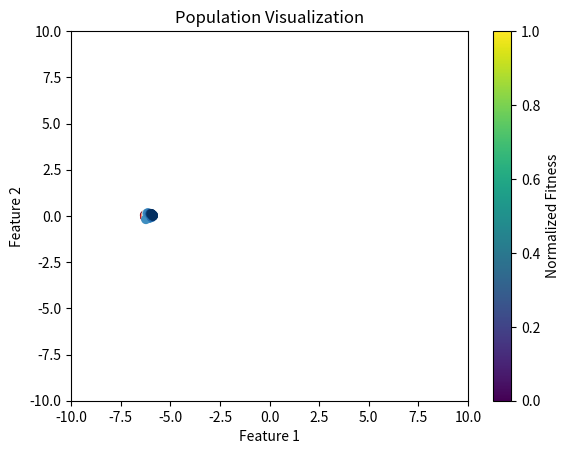

Recreate this plot in Python.
import random
import matplotlib.pyplot as plt
import numpy as np

def calculate_clustering_metric(population):
    x_values = [indiv[0] for indiv in population]
    y_values = [indiv[1] for indiv in population]

    x_std = np.std(x_values)
    y_std = np.std(y_values)

    return x_std, y_std


def plot_population(population, fitness_scores, dominio):
    x_values = [indiv[0] for indiv in population]
    y_values = [indiv[1] for indiv in population]

    # Normalize fitness scores to [0, 1]
    normalized_fitness = [(score - min(fitness_scores)) / (max(fitness_scores) - min(fitness_scores)) for score in fitness_scores]

    # Create a colormap ranging from blue to red
    colormap = plt.cm.RdBu
    colors = [colormap(score) for score in normalized_fitness]

    plt.clf()  # Clear the previous plot
    plt.scatter(x_values, y_values, c=colors)
    plt.colorbar(label='Normalized Fitness')
    plt.xlabel('Feature 1')
    plt.ylabel('Feature 2')
    plt.title('Population Visualization')
    plt.xlim(*dominio)  # Set the x-axis limits
    plt.ylim(*dominio)  # Set the y-axis limits
    plt.pause(0.01)  # Pause to update the plot
    plt.draw()

## 1a - Cria população Inicial
def cria_populacao(tamanho_populacao, intervalo, dimensao):
    populacao = []
    for _ in range(tamanho_populacao):
        individuo = []
        for _ in range(dimensao):
            individuo.append(random.uniform(*intervalo))
        populacao.append(individuo)

    return populacao

## 1b - Avalia a população
def avalia_populacao(populacao):
    # Avalia a aptidão (valor da função a ser minimizada) de cada indivíduo na população
    aptidoes = [] ## Valor da função com os genes do indivíduo
    for individuo in populacao:
        aptidao = funcao_objetivo(individuo)
        aptidoes.append(aptidao)
    return aptidoes


## 2 - Seleciona pais e realiza reprodução e avalia
def selecao_pais(populacao, aptidoes, qtd_pares, tamanho_torneio):
    pares_pais = []
    
    for _ in range(qtd_pares):
        participantes_torneio = random.sample(range(len(populacao)), tamanho_torneio)
        melhores_participantes = sorted(participantes_torneio, key=lambda i: aptidoes[i])[:2] ##Returna tupla com os 2 melhores indivíduos (menores valores) para serem pais.
        pares_pais.append(melhores_participantes)

    return pares_pais ## Retorna índice dos pais na população

def reproducao(populacao, indice_pais):
    filhos = []
    
    filho1 = [populacao[indice_pais[0]][0], populacao[indice_pais[1]][1]]
    filhos.append(filho1)
    
    filho2 = [populacao[indice_pais[0]][1], populacao[indice_pais[1]][0]]
    filhos.append(filho2)
    
    return filhos

def avalia_individuo(descendente):
    aptidao_individuo = funcao_objetivo(descendente)
    return aptidao_individuo

## 3 - Seleciona indivíduos para realizar mutação
def mutacao(descendentes, chance_mutacao, dominio):
    for i, (individuo, aptidao) in enumerate(descendentes):
        if chance_mutacao > random.random():
            for j in range(len(individuo)):
                individuo[j] += random.uniform(-0.1, 0.1)
                individuo[j] = max(dominio[0], min(dominio[1], individuo[j]))
            
            descendentes[i] = (individuo, avalia_individuo(individuo))  # Recalcula a aptidão após a mutação
            
    return descendentes
            

## 4 - Une todas as populações e seleciona npop melhores indivíduos
def substituicao(populacao, aptidoes, descendentes, aptidoes_descendentes, tamanho_populacao):
    # Combine a população atual com os descendentes
    nova_populacao = populacao + descendentes
    nova_aptidoes = aptidoes + aptidoes_descendentes

    # Ordene a nova população com base nas aptidões
    nova_populacao = [individuo for _, individuo in sorted(zip(nova_aptidoes, nova_populacao))]
    
    # Mantenha apenas os npop melhores indivíduos
    nova_populacao = nova_populacao[:tamanho_populacao]
    
    return nova_populacao


## 5 - Se a condição de parada não for Satisfeita, volte a etapa 2
def criterio_parada(geracao_atual, max_geracoes, populacao, epsilon):
    (std_var_x, std_var_y) = calculate_clustering_metric(populacao)
    return (geracao_atual == max_geracoes) or (std_var_x <= epsilon and std_var_y <= epsilon)

def funcao_objetivo(individuo):
    return 3*individuo[0] + (-5*individuo[1])*(-5*individuo[1])
        


def main():
    tamanho_populacao = 100                 ## Tamanho Total da População
    dominio = (-10, 10)                     ## Domínio das variáveis
    numero_variaveis = 2                    ## Quantidade de Variáveis
    quantidade_geracoes = 100               ## Quantidade de Gerações que o problema terá
    chance_mutacao = 0.6                    ## Chance de um indivíduo sofrer mutação
    pares_pais = 20                         ## Quantidade de pares de pais que irão gerar filhos
    tamanho_torneio = 8                     ## Quantidade de indivíduos da população que participam da selação
    geracao_atual = 0                       ## Geração Inicial
    epsilon = 0.1

    # Activate interactive mode
    plt.ion()
    
    populacao = cria_populacao(tamanho_populacao, dominio, numero_variaveis)   ## Lista de indivíduos
    
    while not criterio_parada(geracao_atual, quantidade_geracoes, populacao, epsilon):
        aptidoes = avalia_populacao(populacao)                                 ## Lista de valores da função nos pontos (indivíduos) da população.
        
        pais = selecao_pais(populacao, aptidoes, pares_pais, tamanho_torneio)  ## Lista com índice dos pais selecionados para reprodução (cada elemento desta lista é uma dupla de índice de pais)
        descendentes = []
        
        for par in pais:
            descendente1, descendente2 = reproducao(populacao, par)
            aptidao_descendente1 = avalia_individuo(descendente1)
            aptidao_descendente2 = avalia_individuo(descendente2)
            descendentes.append((descendente1, aptidao_descendente1))
            descendentes.append((descendente2, aptidao_descendente2))
        
        descendentes_mutados = mutacao(descendentes, chance_mutacao, dominio)
        
        descendentes_mutantes = [desc[0] for desc in descendentes_mutados]              ## Refaz a lista de descendentes, agora com os mutantes.
        
        
        aptidoes_descendentes_mutantes = [desc[1] for desc in descendentes]         ## Refaz a lista de aptidoes, agora com os mutantes.
        
        
        populacao = substituicao(populacao, aptidoes, descendentes_mutantes, aptidoes_descendentes_mutantes, tamanho_populacao)
        
        plot_population(populacao, aptidoes, dominio)

        geracao_atual += 1
    
    melhor_individuo = populacao[aptidoes.index(min(aptidoes))]
    print("Melhor solução encontrada:", melhor_individuo)
    print("Valor da função a ser minimizada:", min(aptidoes))
    print(f"População convergiu em {geracao_atual} gerações")

    # Deactivate interactive mode at the end
    plt.ioff()
    plt.show()  # Keep the plot window open until manually closed


if __name__ == "__main__":
    main()